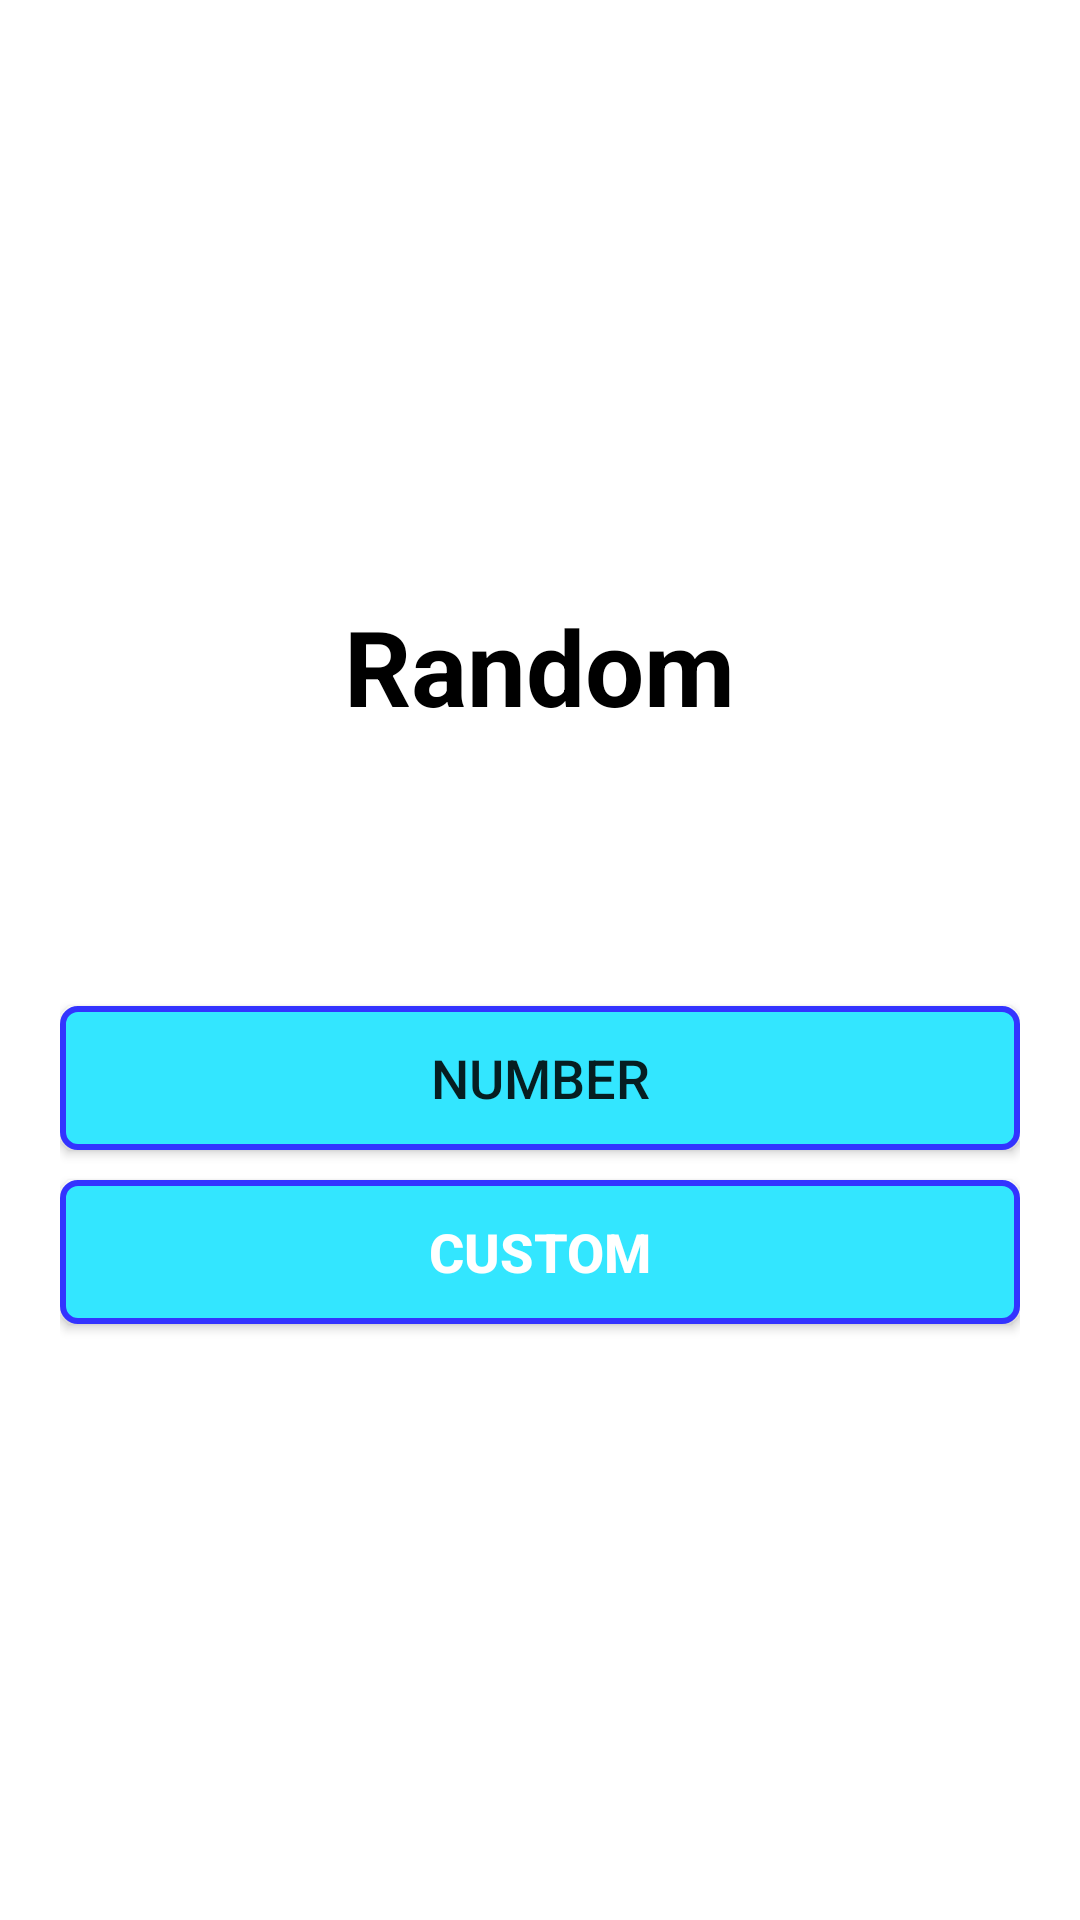

This screen was rendered from an Android layout file. Write that file and the resources it references.
<!-- AndroidManifest.xml: application theme Theme.Random -->
<!-- res/layout/activity_main.xml -->
<?xml version="1.0" encoding="utf-8"?>
<LinearLayout xmlns:android="http://schemas.android.com/apk/res/android"
    xmlns:tools="http://schemas.android.com/tools"
    android:layout_width="match_parent"
    android:layout_height="match_parent"
    tools:context=".MainActivity"
    android:orientation="vertical"
    android:gravity="center"
    android:padding="20dp"
    android:layout_marginBottom="60dp">

    <TextView
        android:layout_width="wrap_content"
        android:layout_height="wrap_content"
        android:text="@string/app_name"
        android:textStyle="bold"
        android:textSize="35sp"
        android:textColor="@color/black"
        android:layout_marginBottom="90dp"/>
    <Button
        android:id="@+id/number"
        android:layout_width="match_parent"
        android:layout_height="wrap_content"
        android:text="@string/number"
        android:textSize="18sp"
        android:layout_marginBottom="10dp"
        android:background="@drawable/bg_button"/>

    <Button
        android:id="@+id/custom"
        android:layout_width="match_parent"
        android:layout_height="wrap_content"
        android:text="@string/custom"
        android:textSize="18sp"
        android:textStyle="bold"
        android:textColor="@color/white"
        android:background="@drawable/bg_button"/>

</LinearLayout>
<!-- resources referenced by this layout -->
<resources>
  <color name="black">#FF000000</color>
  <color name="white">#FFFFFFFF</color>
  <!-- drawable bg_button (drawable) -->
  <?xml version="1.0" encoding="utf-8"?>
  <shape xmlns:android="http://schemas.android.com/apk/res/android"
      android:shape="rectangle">
  
      <solid android:color="@color/light_blue"/>
  
      <corners android:radius="5dp"/>
  
      <stroke android:color="@color/stroke" android:width="2dp"/>
  
  </shape>
  <string name="app_name">Random</string>
  <string name="custom">Custom</string>
  <string name="number">Number</string>
  <style name="Theme.Random" parent="Theme.MaterialComponents.Light.NoActionBar">
          
          <item name="colorPrimary">@color/purple_500</item>
          <item name="colorPrimaryVariant">@color/purple_700</item>
          <item name="colorOnPrimary">@color/white</item>
          
          <item name="colorSecondary">@color/teal_200</item>
          <item name="colorSecondaryVariant">@color/teal_700</item>
          <item name="colorOnSecondary">@color/black</item>
          
          <item name="android:statusBarColor" tools:targetApi="21">?attr/colorPrimaryVariant</item>
          
      </style>
  <color name="light_blue">#33E6FF</color>
  <color name="stroke">#3333ff</color>
  <color name="purple_500">#FF6200EE</color>
  <color name="purple_700">#FF3700B3</color>
  <color name="teal_200">#FF03DAC5</color>
  <color name="teal_700">#FF018786</color>
</resources>
